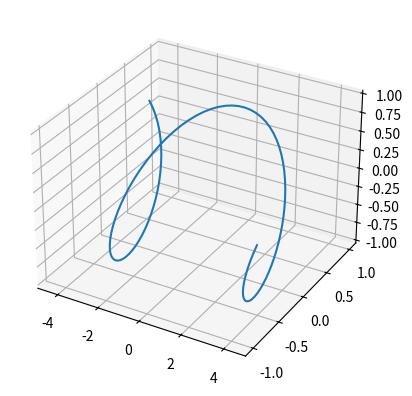

Write the Python code that produced this figure.
import matplotlib.pyplot as plt
from mpl_toolkits.mplot3d import Axes3D
import numpy as np

fig = plt.figure()
ax = fig.add_subplot(111, projection='3d')

# Generate some sample data
x = np.linspace(-5, 5, 100)
y = np.sin(x)
z = np.cos(x)

# Plot the data
ax.plot(x, y, z)

# Set the x-axis limits
ax.set_xlim(-5, 5)

# Show the plot
plt.show()
